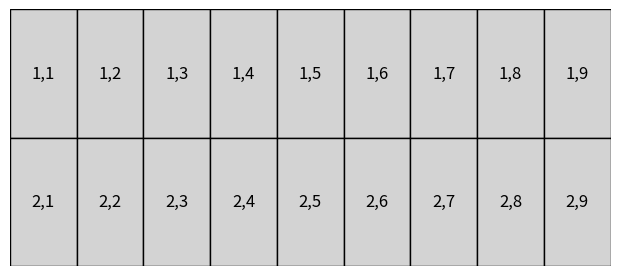

The matplotlib source for this figure:
import matplotlib.pyplot as plt
import matplotlib.patches as patches

def draw_car_park(rows=2, cols=9, bay_width=2.6, bay_length=5.0):
    fig, ax = plt.subplots(figsize=(cols * bay_width / 1.5, rows * bay_length / 3))
    ax.set_xlim(0, cols * bay_width)
    ax.set_ylim(0, rows * bay_length)
    ax.set_xticks([])
    ax.set_yticks([])
    ax.set_aspect('equal')
    ax.set_frame_on(False)
    
    for row in range(rows):
        for col in range(cols):
            x = col * bay_width
            y = (rows - row - 1) * bay_length  # Flip y to match expected layout
            rect = patches.Rectangle((x, y), bay_width, bay_length, linewidth=1, edgecolor='black', facecolor='lightgray')
            ax.add_patch(rect)
            ax.text(x + bay_width / 2, y + bay_length / 2, f"{row+1},{col+1}", 
                    ha='center', va='center', fontsize=12, color='black')
    
    plt.show()

# Run the function to generate the car park grid
draw_car_park()